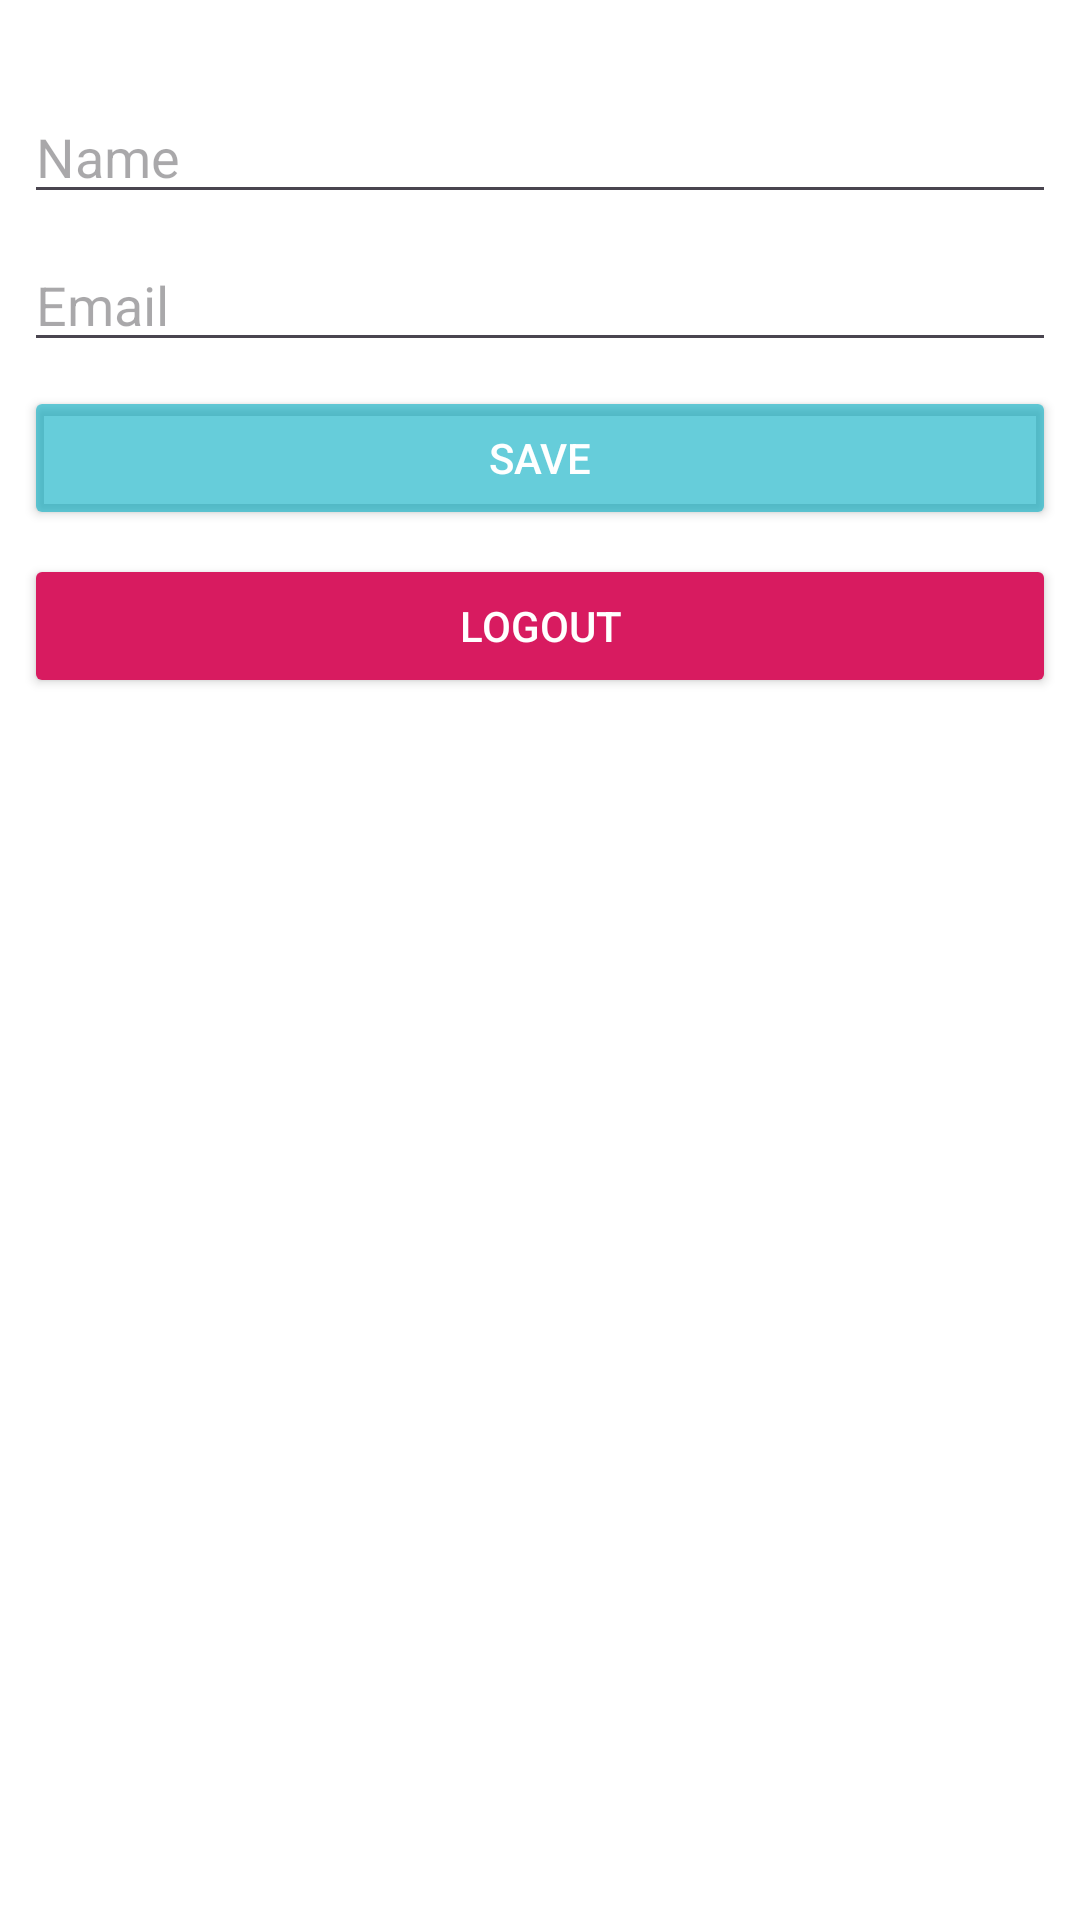

Android layout source for this screen:
<!-- AndroidManifest.xml: application theme Theme.Realtimeb5 -->
<!-- res/layout/activity_main.xml -->
<?xml version="1.0" encoding="utf-8"?>
<LinearLayout xmlns:android="http://schemas.android.com/apk/res/android"
    xmlns:tools="http://schemas.android.com/tools"
    android:layout_width="match_parent"
    android:layout_height="match_parent"
    xmlns:app="http://schemas.android.com/apk/res-auto"
    android:background="@color/white"
    android:orientation="vertical">

    <EditText
        android:id="@+id/nameInput"
        android:layout_width="match_parent"
        android:layout_height="wrap_content"
        android:layout_marginHorizontal="8dp"
        android:layout_marginTop="30dp"
        android:hint="Name"
        android:textColor="@color/black" />

    <EditText
        android:id="@+id/emailInput"
        android:layout_width="match_parent"
        android:layout_height="wrap_content"
        android:layout_marginHorizontal="8dp"
        android:layout_marginTop="8dp"
        android:hint="Email"
        android:textColor="@color/black" />

    <Button
        android:id="@+id/saveButton"
        android:layout_width="match_parent"
        android:layout_height="wrap_content"
        android:layout_marginHorizontal="8dp"
        android:layout_marginTop="8dp"
        android:textColor="@color/white"
        android:backgroundTint="#9900ACC1"
        android:text="Save" />
    <Button
        android:id="@+id/logoutButton"
        android:layout_width="match_parent"
        android:layout_height="wrap_content"
        android:layout_marginHorizontal="8dp"
        android:layout_marginTop="8dp"
        android:textColor="@color/white"
        android:backgroundTint="#D81B60"
        android:text="Logout" />

    <androidx.recyclerview.widget.RecyclerView
        android:id="@+id/userRecyclerView"
        android:layout_width="match_parent"
        android:layout_height="match_parent"
        android:layout_marginTop="8dp"
        tools:listitem="@layout/item_user" />


</LinearLayout>
<!-- res/layout/item_user.xml (included above) -->
<?xml version="1.0" encoding="utf-8"?>
<LinearLayout
    xmlns:android="http://schemas.android.com/apk/res/android"
    android:layout_width="match_parent"
    android:layout_height="wrap_content"
    android:background="#4700ACC1"
    android:orientation="vertical"
    android:layout_marginBottom="8dp"
    android:padding="12dp">

    <TextView
        android:id="@+id/userName"
        android:layout_width="match_parent"
        android:layout_height="wrap_content"
        android:text="Name"
        android:textSize="18sp"
        android:textStyle="bold"
        android:textColor="@color/black" />

    <TextView
        android:id="@+id/userEmail"
        android:layout_width="match_parent"
        android:layout_height="wrap_content"
        android:text="email"
        android:textSize="18sp"
        android:textColor="@color/black" />

    
    <LinearLayout
        android:layout_width="match_parent"
        android:weightSum="2"
        android:layout_height="wrap_content"
        android:orientation="horizontal"
        android:paddingTop="8dp">

        <ImageView
            android:id="@+id/btnEdit"
            android:layout_weight="1"
            android:layout_width="30dp"
            android:layout_height="30dp"
            android:src="@drawable/ic_edit"
            android:contentDescription="Edit"
           />

        <ImageView
            android:id="@+id/btnDelete"
            android:layout_width="30dp"
            android:layout_weight="1"
            android:layout_height="40dp"
            android:src="@drawable/ic_delete"
            android:contentDescription="Delete"
            android:padding="8dp" />
    </LinearLayout>

</LinearLayout>
<!-- resources referenced by this layout -->
<resources>
  <style name="Theme.Realtimeb5" parent="Base.Theme.Realtimeb5" />
  <style name="Base.Theme.Realtimeb5" parent="Theme.Material3.DayNight.NoActionBar">
          
          
      </style>
  <!-- not gathered from this repository: default colours our renderer supplied (Android Studio template values) -->
  <color name="black">#FF000000</color>
  <color name="white">#FFFFFFFF</color>
</resources>
